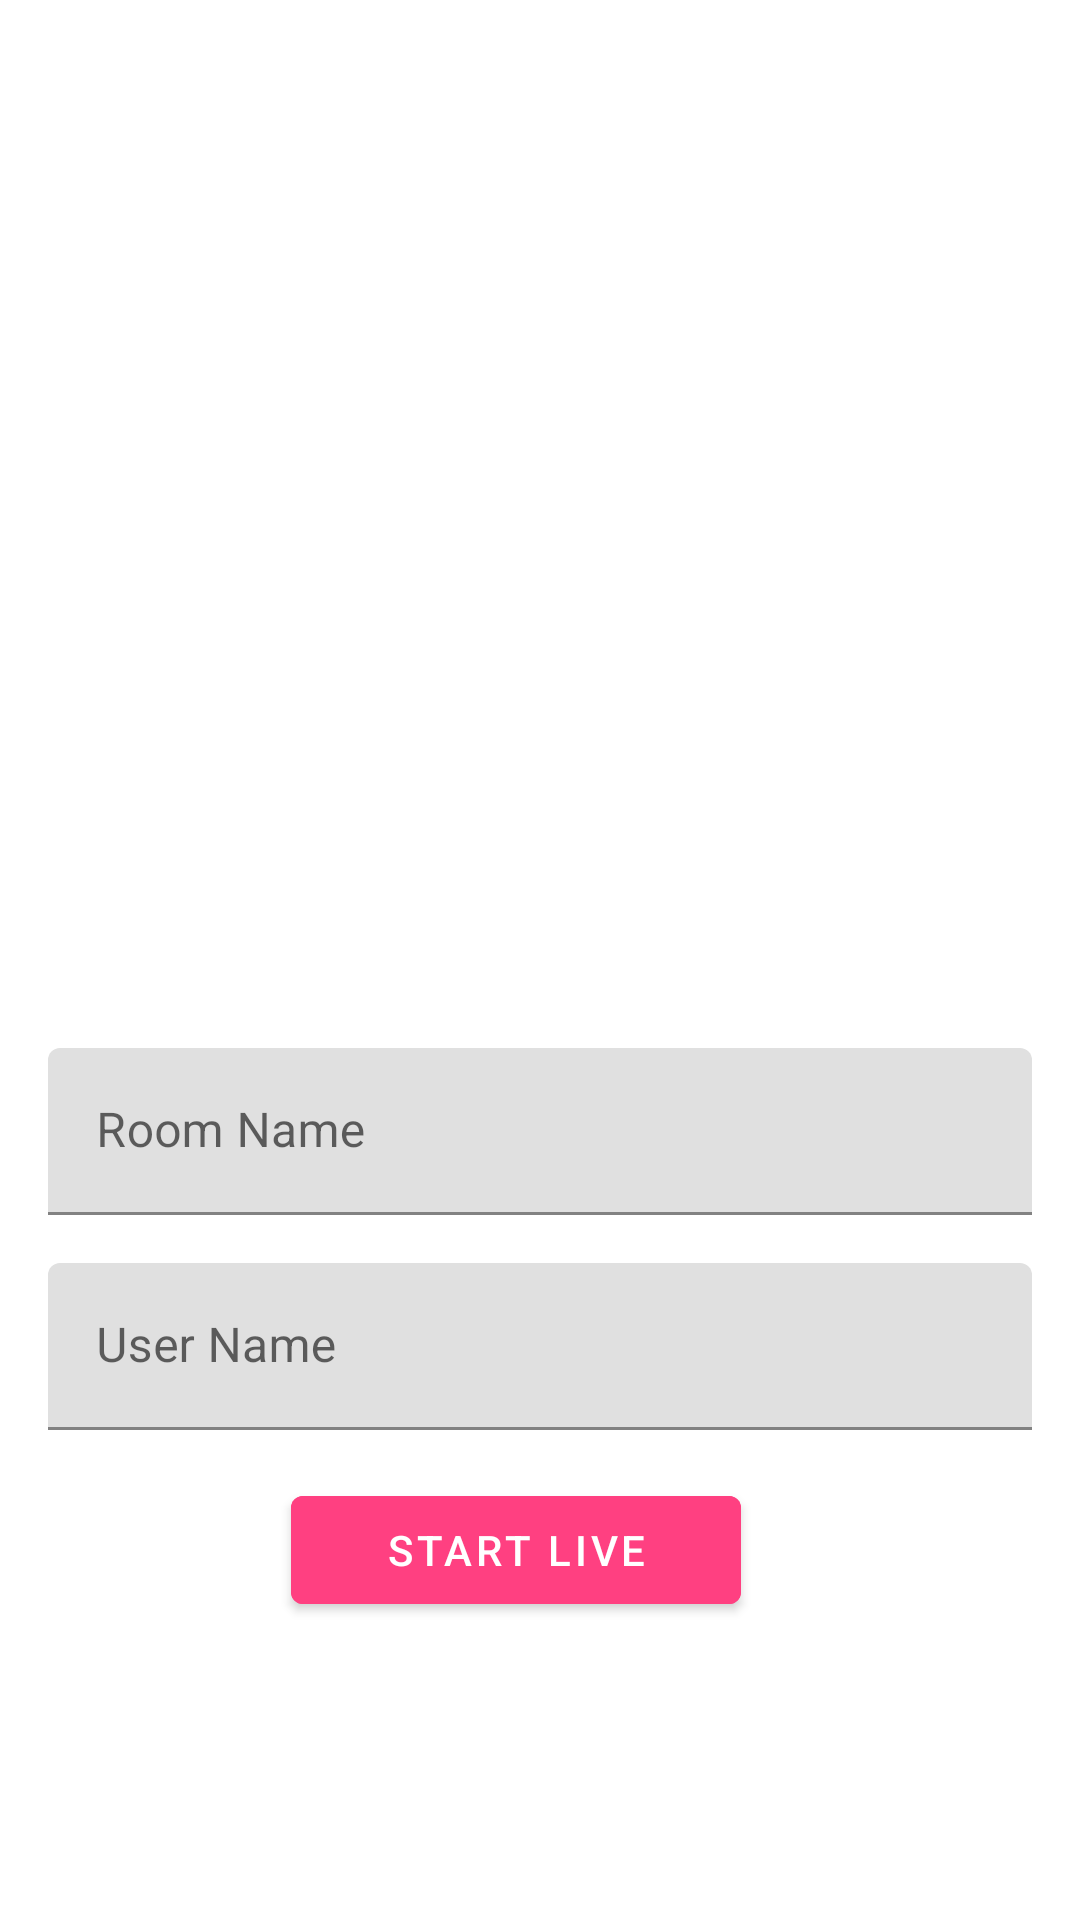

Layout XML and referenced resources for this Android screen:
<!-- AndroidManifest.xml: application theme Theme.Sariskalivestreamingandroiddemo -->
<!-- res/layout/fragment_login_start_live.xml -->
<?xml version="1.0" encoding="utf-8"?>
<LinearLayout xmlns:android="http://schemas.android.com/apk/res/android"
    xmlns:app="http://schemas.android.com/apk/res-auto"
    android:layout_width="match_parent"
    android:layout_height="match_parent"
    android:gravity="center"
    android:orientation="vertical"
    android:padding="16dp">

    <ImageView
        android:id="@+id/logo"
        android:layout_width="100dp"
        android:layout_height="100dp"
        android:scaleType="centerCrop"
        android:layout_marginTop="50dp"
        app:layout_constraintTop_toTopOf="parent"
        app:layout_constraintStart_toStartOf="parent"
        app:layout_constraintEnd_toEndOf="parent"
        android:src="@drawable/sariska_logo"/>

    <com.google.android.material.textfield.TextInputLayout
        android:layout_marginTop="100dp"
        android:layout_width="match_parent"
        android:layout_height="wrap_content"
        android:layout_marginBottom="16dp">
        <com.google.android.material.textfield.TextInputEditText
            android:id="@+id/etUsername"
            android:layout_width="match_parent"
            android:layout_height="wrap_content"
            android:hint="Room Name"
            android:inputType="text"
            android:maxLines="1"
            android:singleLine="true" />
    </com.google.android.material.textfield.TextInputLayout>

    <com.google.android.material.textfield.TextInputLayout
        android:layout_width="match_parent"
        android:layout_height="wrap_content"
        android:layout_marginBottom="16dp">
        <com.google.android.material.textfield.TextInputEditText
            android:id="@+id/etPassword"
            android:layout_width="match_parent"
            android:layout_height="wrap_content"
            android:inputType="text"
            android:hint="User Name"
            android:maxLines="1"
            android:singleLine="true" />
    </com.google.android.material.textfield.TextInputLayout>

    <com.google.android.material.button.MaterialButton
        android:id="@+id/btnLogin"
        android:layout_width="150dp"
        android:layout_height="wrap_content"
        app:layout_constraintStart_toStartOf="parent"
        android:text="Start Live"
        style="@style/prettystartbutton"
        android:layout_marginEnd="8dp" />
</LinearLayout>
<!-- resources referenced by this layout -->
<resources>
  <style name="prettystartbutton" parent="Widget.MaterialComponents.Button">
          
          <item name="android:backgroundTint">@color/your_button_color</item>
          <item name="android:textColor">@color/your_text_color</item>
      </style>
  <style name="Theme.Sariskalivestreamingandroiddemo" parent="Theme.MaterialComponents.DayNight.DarkActionBar">
          
          <item name="colorPrimary">@color/purple_500</item>
          <item name="colorPrimaryVariant">@color/purple_700</item>
          <item name="colorOnPrimary">@color/white</item>
          
          <item name="colorSecondary">@color/teal_200</item>
          <item name="colorSecondaryVariant">@color/teal_700</item>
          <item name="colorOnSecondary">@color/black</item>
          
          <item name="android:statusBarColor">?attr/colorPrimaryVariant</item>
          
      </style>
  <color name="your_button_color">#FF4081</color>
  <color name="your_text_color">#FFFFFF</color>
  <color name="purple_500">#FF6200EE</color>
  <color name="purple_700">#FF3700B3</color>
  <color name="white">#FFFFFFFF</color>
  <color name="teal_200">#FF03DAC5</color>
  <color name="teal_700">#FF018786</color>
  <color name="black">#FF000000</color>
</resources>
